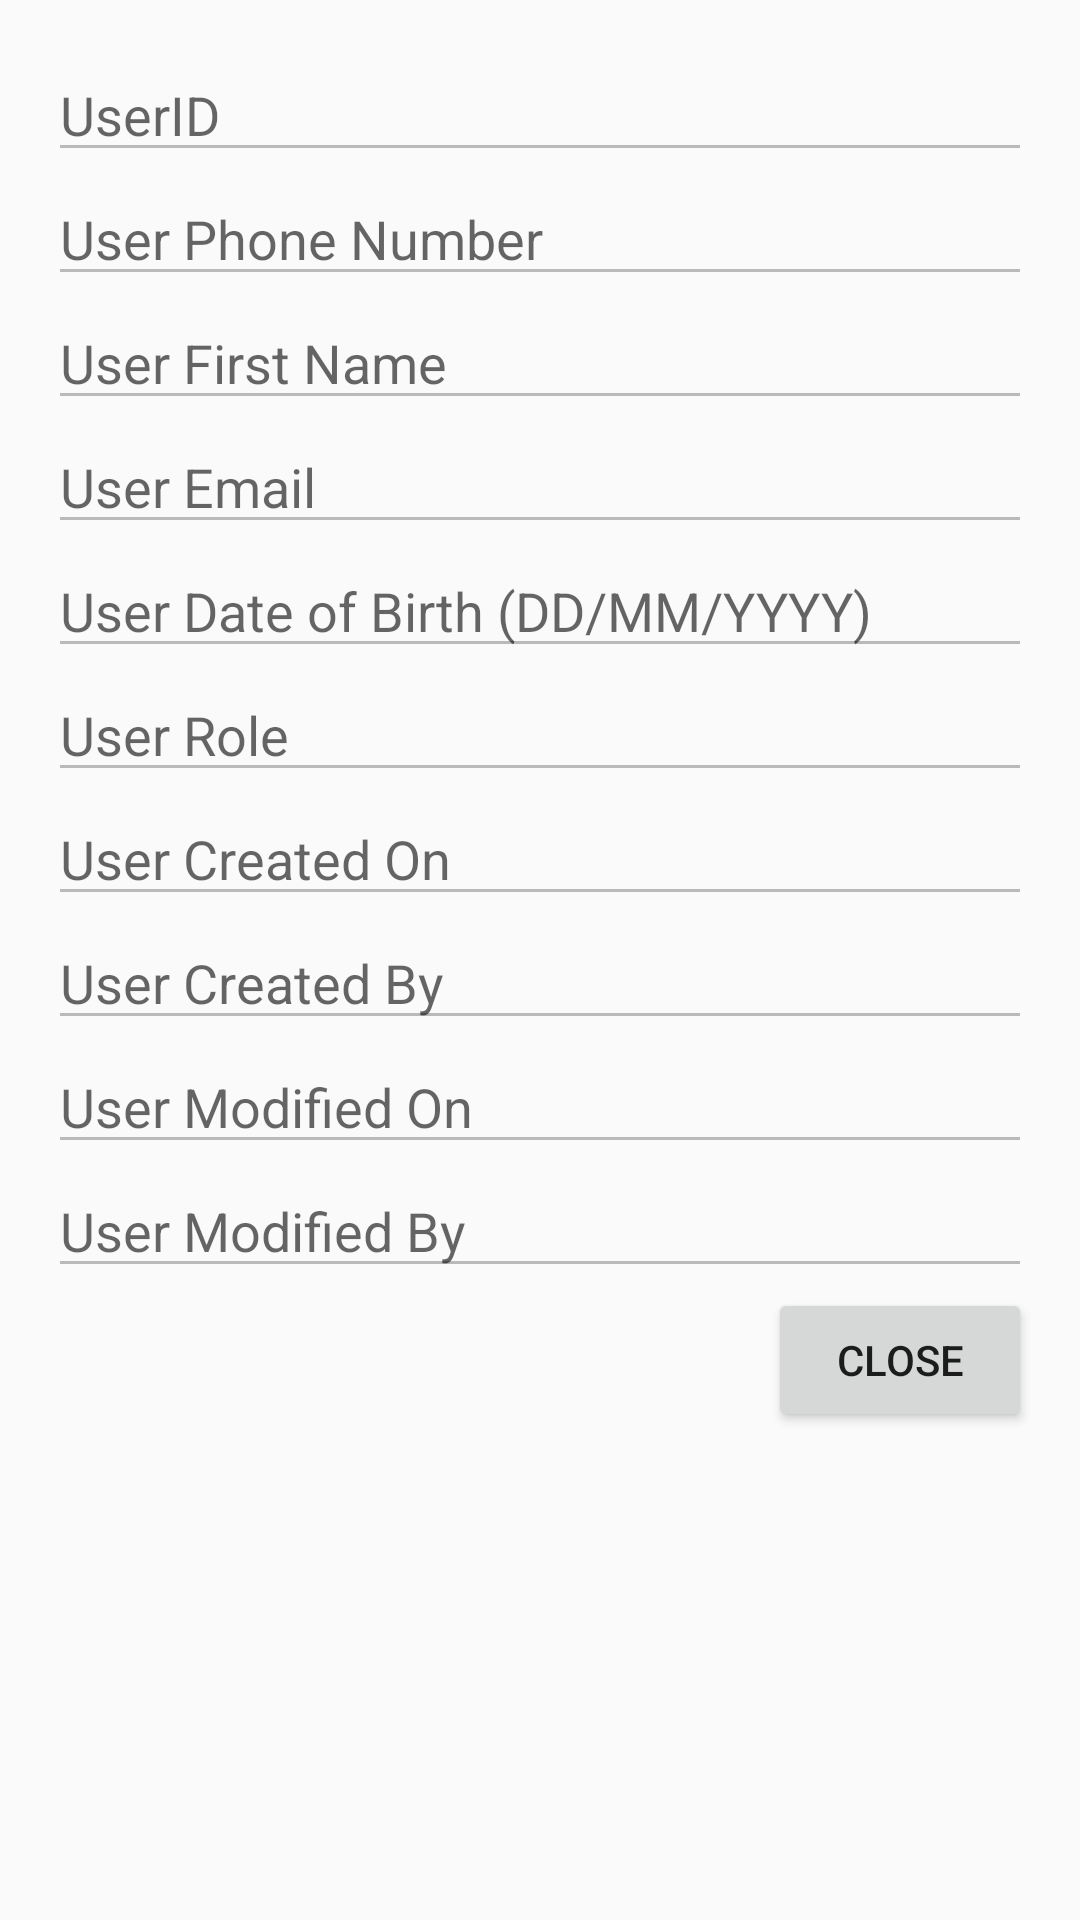

Write the Android layout XML for this screen, with the resource values it uses.
<!-- AndroidManifest.xml: application theme Theme.QuizQuest -->
<!-- res/layout/dialog_view_user.xml -->
<?xml version="1.0" encoding="utf-8"?>
<ScrollView
    xmlns:android="http://schemas.android.com/apk/res/android"
    android:layout_width="match_parent"
    android:layout_height="wrap_content">

    <LinearLayout
        android:layout_width="match_parent"
        android:layout_height="wrap_content"
        android:orientation="vertical"
        android:padding="16dp">

        
        <EditText
            android:id="@+id/viewUserId"
            android:layout_width="match_parent"
            android:layout_height="wrap_content"
            android:hint="UserID"
            android:inputType="text"
            android:enabled="false" />

        
        <EditText
            android:id="@+id/viewUserPhNo"
            android:layout_width="match_parent"
            android:layout_height="wrap_content"
            android:hint="User Phone Number"
            android:inputType="phone"
            android:enabled="false" />

        
        <EditText
            android:id="@+id/viewUserFname"
            android:layout_width="match_parent"
            android:layout_height="wrap_content"
            android:hint="User First Name"
            android:inputType="textPersonName"
            android:enabled="false" />

        
        <EditText
            android:id="@+id/viewUserEmail"
            android:layout_width="match_parent"
            android:layout_height="wrap_content"
            android:hint="User Email"
            android:inputType="textEmailAddress"
            android:enabled="false" />

        
        <EditText
            android:id="@+id/viewUserDOB"
            android:layout_width="match_parent"
            android:layout_height="wrap_content"
            android:hint="User Date of Birth (DD/MM/YYYY)"
            android:inputType="date"
            android:enabled="false" />

        
        <EditText
            android:id="@+id/viewUserRole"
            android:layout_width="match_parent"
            android:layout_height="wrap_content"
            android:hint="User Role"
            android:inputType="text"
            android:enabled="false" />

        
        <EditText
            android:id="@+id/viewUserCreatedOn"
            android:layout_width="match_parent"
            android:layout_height="wrap_content"
            android:hint="User Created On"
            android:inputType="text"
            android:enabled="false" />

        
        <EditText
            android:id="@+id/viewUserCreatedBy"
            android:layout_width="match_parent"
            android:layout_height="wrap_content"
            android:hint="User Created By"
            android:inputType="text"
            android:enabled="false" />

        
        <EditText
            android:id="@+id/viewUserModifiedOn"
            android:layout_width="match_parent"
            android:layout_height="wrap_content"
            android:hint="User Modified On"
            android:inputType="text"
            android:enabled="false" />

        
        <EditText
            android:id="@+id/viewUserModifiedBy"
            android:layout_width="match_parent"
            android:layout_height="wrap_content"
            android:hint="User Modified By"
            android:inputType="text"
            android:enabled="false" />

        <Button
            android:id="@+id/closeViewButton"
            android:layout_width="wrap_content"
            android:layout_height="wrap_content"
            android:text="Close"
            android:layout_gravity="end" />
    </LinearLayout>
</ScrollView>
<!-- resources referenced by this layout -->
<resources>
  <style name="Theme.QuizQuest" parent="android:Theme.Material.Light.NoActionBar" />
</resources>
